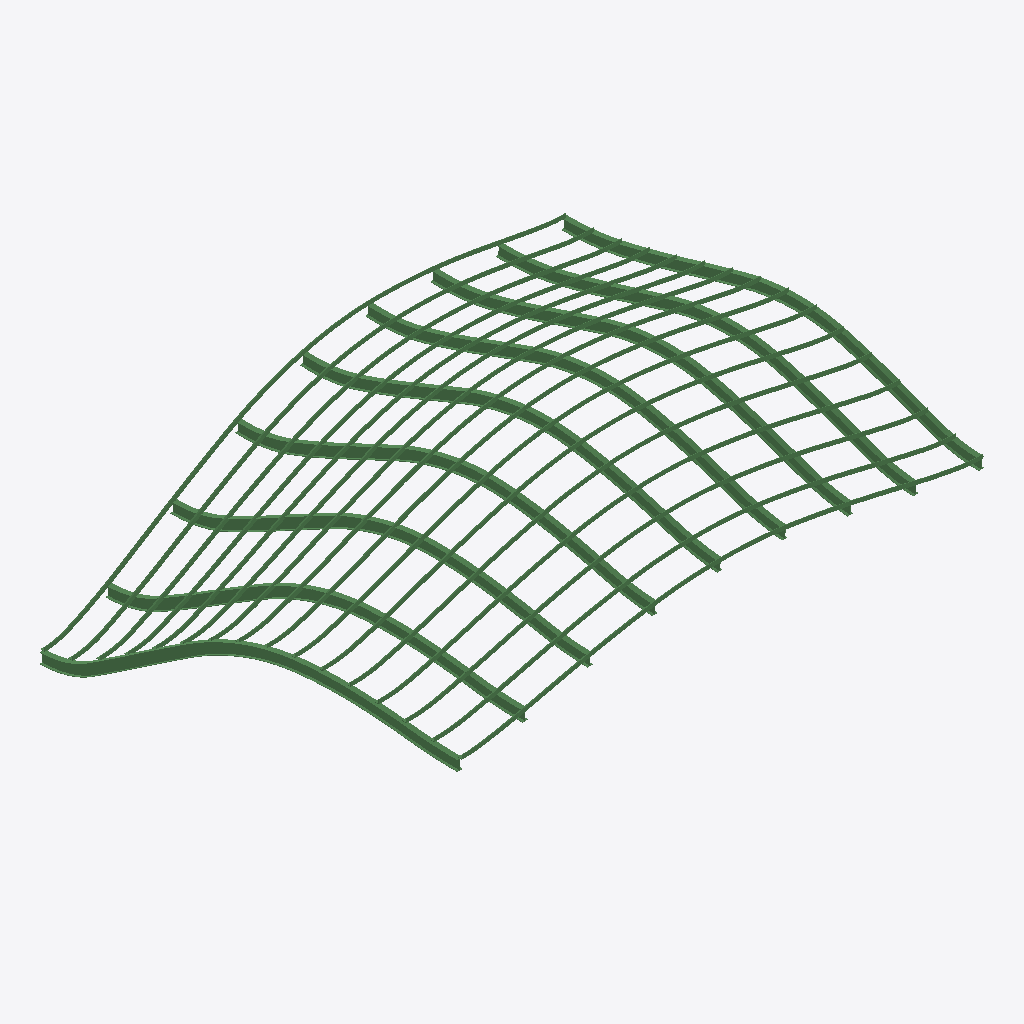
Isometric view of an IFC building model (IFC-SPF (STEP), schema IFC2X3, length unit millimetre), seen from the south-west, elements coloured by IFC class: 264 beams (green).
Extent 10.1 m × 8.1 m × 4.0 m (x, y, z). Storeys (1): test storey at 0.00 m. Elements (264): 264 IfcBeam.

HEADER;
FILE_DESCRIPTION(('ViewDefinition [CoordinationView]'),'2;1');
FILE_NAME('','2026-05-02T17:33:45',(''),(''),'IfcOpenShell 0.8.4-e8eb5e4','IfcOpenShell 0.8.4-e8eb5e4','');
FILE_SCHEMA(('IFC2X3'));
ENDSEC;
DATA;
#6=IFCPROJECT('1TCJzIrjr0L9hKGoGT4lLE',#5,'test project',$,$,$,$,(#16),#11);
#19=IFCSITE('3dX6Nr9rT9$e$f1rRBeu39',#18,'Site',$,$,$,$,$,.ELEMENT.,$,$,$,$,$);
#23=IFCBUILDING('0m4RZ3xXP6SAGIz2HQb8im',#22,'Building',$,$,$,$,$,.ELEMENT.,$,$,$);
#27=IFCBUILDINGSTOREY('0vJ1WVvk106BLUwcWZFRKp',#26,'test storey',$,$,#39,$,$,.ELEMENT.,0.0);
#493=IFCBEAM('1VJNoc$Z5Aiv0Z3pNY88xP',#492,'swept beam_0_2',$,$,#498,#486,$);
#535=IFCBEAM('0BXdf6pNv6s9ROt6VdaO5W',#534,'swept beam_0_3',$,$,#540,#528,$);
#367=IFCBEAM('3nNWqhbW9Bre4AeqhPLFBa',#366,'swept beam_0_7',$,$,#372,#360,$);
#577=IFCBEAM('2_VWtCtqzD88908Q4xFua9',#576,'swept beam_0_4',$,$,#582,#570,$);
#2173=IFCBEAM('2eDGqf1250$w2M$PySbn17',#2172,'swept beam_0_2',$,$,#2178,#2166,$);
#409=IFCBEAM('3DvmJjFi97Uw8Hes33g03g',#408,'swept beam_0_0',$,$,#414,#402,$);
#1837=IFCBEAM('0plnZBwBj3IPSw1jzHOqXp',#1836,'swept beam_0_2',$,$,#1842,#1830,$);
#2509=IFCBEAM('0dfkQFw_HCxeM6gRpBjd5v',#2508,'swept beam_0_2',$,$,#2514,#2502,$);
#157=IFCBEAM('06wQZipB16cxQy0CSGsyBW',#156,'swept beam_0_2',$,$,#162,#150,$);
#2845=IFCBEAM('2lzYQwh4r7RfHZPzN6Dvjo',#2844,'swept beam_0_2',$,$,#2850,#2838,$);
#1501=IFCBEAM('1uWNnLoxD6CewKMgPcliAd',#1500,'swept beam_0_2',$,$,#1506,#1494,$);
#1165=IFCBEAM('2lmA5EgRPDAgL0SwETy26v',#1164,'swept beam_0_2',$,$,#1170,#1158,$);
#829=IFCBEAM('1y8ZfE8br20hObjWm$5FcU',#828,'swept beam_0_2',$,$,#834,#822,$);
#451=IFCBEAM('2DRpcWAyv2CenlfiA0_Ex7',#450,'swept beam_0_1',$,$,#456,#444,$);
#619=IFCBEAM('1o_n4HMFP5Zvg5ewDGvg9o',#618,'swept beam_0_5',$,$,#624,#612,$);
#703=IFCBEAM('2oNIdZVCX9JQoeNvw7lB4c',#702,'swept beam_0_7',$,$,#708,#696,$);
#2719=IFCBEAM('2oAiRnFXj85PmaOfue25tb',#2718,'swept beam_0_7',$,$,#2724,#2712,$);
#1879=IFCBEAM('2wRIJAG4D8sg1313WX1$EM',#1878,'swept beam_0_3',$,$,#1884,#1872,$);
#2383=IFCBEAM('3hroCnHv9FRvmTLswglTLB',#2382,'swept beam_0_7',$,$,#2388,#2376,$);
#3055=IFCBEAM('1eOJLcZC97kBiKz5b93Wmd',#3054,'swept beam_0_7',$,$,#3060,#3048,$);
#1543=IFCBEAM('37svoalgDFpOSqQBomU8lq',#1542,'swept beam_0_3',$,$,#1548,#1536,$);
#2215=IFCBEAM('2PHG2gCBH6twDF2RKJ6k2p',#2214,'swept beam_0_3',$,$,#2220,#2208,$);
#2047=IFCBEAM('3CPBuAK1L7SfWdJxsOlUd1',#2046,'swept beam_0_7',$,$,#2052,#2040,$);
#2551=IFCBEAM('2yyCZBT4fBr8VLoP_0Y84A',#2550,'swept beam_0_3',$,$,#2556,#2544,$);
#1753=IFCBEAM('2Kg$lJ8Zv3j8d$e6gSgiin',#1752,'swept beam_0_0',$,$,#1758,#1746,$);
#1711=IFCBEAM('2LKMyMo9TEAP4vPVpCewHF',#1710,'swept beam_0_7',$,$,#1716,#1704,$);
#1417=IFCBEAM('010D8bwQT5DQ85Wp2bJXpR',#1416,'swept beam_0_0',$,$,#1422,#1410,$);
#1207=IFCBEAM('3IXvKjaSvC_uRMPWZgsrIC',#1206,'swept beam_0_3',$,$,#1212,#1200,$);
#2467=IFCBEAM('0jnPW1NAX2PgpNN4y6$zJ9',#2466,'swept beam_0_1',$,$,#2472,#2460,$);
#115=IFCBEAM('3Ij32bMF55F9A1qnwbX0_i',#114,'swept beam_0_1',$,$,#120,#108,$);
#199=IFCBEAM('1N8$cwNOXDTAWzKB1MVERK',#198,'swept beam_0_3',$,$,#204,#192,$);
#871=IFCBEAM('1FWt8nRwD1o8OcZqHVaCB4',#870,'swept beam_0_3',$,$,#876,#864,$);
#325=IFCBEAM('1cYVk0Jk90guJ8V52ycdKR',#324,'swept beam_0_6',$,$,#330,#318,$);
#2089=IFCBEAM('3DfHVslvb2vOeeOaGF_6D5',#2088,'swept beam_0_0',$,$,#2094,#2082,$);
#1795=IFCBEAM('2hbpF$byP9pup1bbw1_n4R',#1794,'swept beam_0_1',$,$,#1800,#1788,$);
#241=IFCBEAM('0$K7fUb_55reEEIdlZXTYQ',#240,'swept beam_0_4',$,$,#246,#234,$);
#2131=IFCBEAM('1bSp6KB7b1whXOSdSTxHmx',#2130,'swept beam_0_1',$,$,#2136,#2124,$);
#2803=IFCBEAM('3QsBN2Rzj59Ob0WzA5noA_',#2802,'swept beam_0_1',$,$,#2808,#2796,$);
#1081=IFCBEAM('1pwiRjxjnEfvUnfJvTfUZF',#1080,'swept beam_0_0',$,$,#1086,#1074,$);
#745=IFCBEAM('3Udeh7Ktz4mx5FZV2iz7pX',#744,'swept beam_0_0',$,$,#750,#738,$);
#1459=IFCBEAM('3xfpWURGP7_PfGI3CPESdG',#1458,'swept beam_0_1',$,$,#1464,#1452,$);
#1375=IFCBEAM('1zZ4bSDX9CGvZRNYcpu9Mc',#1374,'swept beam_0_7',$,$,#1380,#1368,$);
#2425=IFCBEAM('2dDGTP1an02xH2dLmNHJCo',#2424,'swept beam_0_0',$,$,#2430,#2418,$);
#2887=IFCBEAM('3ahfzor2XBhAcnj4AZx1kB',#2886,'swept beam_0_3',$,$,#2892,#2880,$);
#1921=IFCBEAM('0fU9eWjlP11OdebDx7Ygi2',#1920,'swept beam_0_4',$,$,#1926,#1914,$);
#1123=IFCBEAM('34NzWthw5BFQhxZAp8uXA_',#1122,'swept beam_0_1',$,$,#1128,#1116,$);
#1585=IFCBEAM('3zpGhZ9V15RBfAYXdYdPjP',#1584,'swept beam_0_4',$,$,#1590,#1578,$);
#2257=IFCBEAM('0BaZP6Ml92Xgk6rHyjyd_Q',#2256,'swept beam_0_4',$,$,#2262,#2250,$);
#71=IFCBEAM('2HcLnpCH184hE2dHWVU_hd',#70,'swept beam_0_0',$,$,#78,#64,$);
#787=IFCBEAM('21BpjWED96rAsm9zeaFhuW',#786,'swept beam_0_1',$,$,#792,#780,$);
#1249=IFCBEAM('1XPCp21cf4URyJ04z$TuPJ',#1248,'swept beam_0_4',$,$,#1254,#1242,$);
#2761=IFCBEAM('0XCeHfe2jC1wdvlegZS7ge',#2760,'swept beam_0_0',$,$,#2766,#2754,$);
#1039=IFCBEAM('2tOtDYnJrAwxZtGTCQzvNk',#1038,'swept beam_0_7',$,$,#1044,#1032,$);
#283=IFCBEAM('0hxbdyfY9BPPwt9OvYy450',#282,'swept beam_0_5',$,$,#288,#276,$);
#2593=IFCBEAM('1qS8976NT8bPJZ2M3ckWWv',#2592,'swept beam_0_4',$,$,#2598,#2586,$);
#2929=IFCBEAM('1tDfRQF0j6OQntw6d1X7mQ',#2928,'swept beam_0_4',$,$,#2934,#2922,$);
#661=IFCBEAM('0ctf5$Xy5BsOEjkM4r0qim',#660,'swept beam_0_6',$,$,#666,#654,$);
#913=IFCBEAM('2wIzJf0OfBFvLtp6JHhHZ6',#912,'swept beam_0_4',$,$,#918,#906,$);
#2341=IFCBEAM('2_yFO0ADDDWgpt1FH0fawg',#2340,'swept beam_0_6',$,$,#2346,#2334,$);
#2005=IFCBEAM('0TRDQeCi1Fx8VlTFZIVqJK',#2004,'swept beam_0_6',$,$,#2010,#1998,$);
#1963=IFCBEAM('3UpPOdhsrEhRGhZGE4vthY',#1962,'swept beam_0_5',$,$,#1968,#1956,$);
#1627=IFCBEAM('2lPdWEgp564ORBKuIMya8I',#1626,'swept beam_0_5',$,$,#1632,#1620,$);
#2677=IFCBEAM('1Wrt5iZez5Svu1BVcW83ql',#2676,'swept beam_0_6',$,$,#2682,#2670,$);
#2299=IFCBEAM('0QFYJNZ9T0se9cIQrbsjWG',#2298,'swept beam_0_5',$,$,#2304,#2292,$);
#1291=IFCBEAM('0GHzL3BUn8iRbtseEh8ouH',#1290,'swept beam_0_5',$,$,#1296,#1284,$);
#3013=IFCBEAM('2pl99xvAXBAx_nKRBGXDnd',#3012,'swept beam_0_6',$,$,#3018,#3006,$);
#1669=IFCBEAM('1Uaaoopfn2KBkKAqLm$vmM',#1668,'swept beam_0_6',$,$,#1674,#1662,$);
#2635=IFCBEAM('1aRGKx5wzDLRVcvPBYzkmC',#2634,'swept beam_0_5',$,$,#2640,#2628,$);
#955=IFCBEAM('0Sos5cxnP7_9YdyJdeKiP6',#954,'swept beam_0_5',$,$,#960,#948,$);
#2971=IFCBEAM('3D4AEy23rCxO8XhZM9zhl_',#2970,'swept beam_0_5',$,$,#2976,#2964,$);
#1333=IFCBEAM('1Q8ia1ZuvA0wWUv444fP$9',#1332,'swept beam_0_6',$,$,#1338,#1326,$);
#9715=IFCBEAM('0JW4M9kl93tuIcQWdiz4IS',#9714,'swept beam_0_4',$,$,#9720,#9708,$);
#997=IFCBEAM('2L65WnelnAafXKp$TSieRK',#996,'swept beam_0_6',$,$,#1002,#990,$);
#9751=IFCBEAM('1yOOBxrIr40vwJeJWI3469',#9750,'swept beam_0_5',$,$,#9756,#9744,$);
#9283=IFCBEAM('2SgBxADK97TPvy9Gx$cDaQ',#9282,'swept beam_0_4',$,$,#9288,#9276,$);
#8851=IFCBEAM('04W8RKOYX1LupeOCSroTPN',#8850,'swept beam_0_4',$,$,#8856,#8844,$);
#8419=IFCBEAM('39eIcaYx9F$QLjNYifkWaj',#8418,'swept beam_0_4',$,$,#8424,#8412,$);
#9319=IFCBEAM('0xAlzhdKX1MglrmwD9BerO',#9318,'swept beam_0_5',$,$,#9324,#9312,$);
#3235=IFCBEAM('13t747Upj4Kua1AKESKRZk',#3234,'swept beam_0_4',$,$,#3240,#3228,$);
#6691=IFCBEAM('1KOf87tDf7xhbwHYXsbRgS',#6690,'swept beam_0_4',$,$,#6696,#6684,$);
#7987=IFCBEAM('2AA1hKTrLFN9Z1wJ8bD4Lo',#7986,'swept beam_0_4',$,$,#7992,#7980,$);
#8887=IFCBEAM('1ihov752rAFQSUqsSdLRL5',#8886,'swept beam_0_5',$,$,#8892,#8880,$);
#7555=IFCBEAM('0JLPB2ozr05Bx9V8xykp9H',#7554,'swept beam_0_4',$,$,#7560,#7548,$);
#7123=IFCBEAM('0h4PEjN4P4hPx5mslVOGEp',#7122,'swept beam_0_4',$,$,#7128,#7116,$);
#6259=IFCBEAM('3oCjLsKjH0efLzTw_5Te8$',#6258,'swept beam_0_4',$,$,#6264,#6252,$);
#8455=IFCBEAM('30SmC8iEjC_RTLCHAQm5sp',#8454,'swept beam_0_5',$,$,#8460,#8448,$);
#9787=IFCBEAM('0kpCBhciX0GQLS9Qp7Z$YZ',#9786,'swept beam_0_6',$,$,#9792,#9780,$);
#8023=IFCBEAM('1K8EHGMuLB8gAkUrtRSz7j',#8022,'swept beam_0_5',$,$,#8028,#8016,$);
#5827=IFCBEAM('2jPWHfzHLALfvHE6pX0xHh',#5826,'swept beam_0_4',$,$,#5832,#5820,$);
#7591=IFCBEAM('1bK0XcuMb5c81lE_PclYIs',#7590,'swept beam_0_5',$,$,#7596,#7584,$);
#3271=IFCBEAM('0R6kw6m$rEAx2E8gmBws0i',#3270,'swept beam_0_5',$,$,#3276,#3264,$);
#5395=IFCBEAM('1WaMs90Ob7EOirc22nTeSZ',#5394,'swept beam_0_4',$,$,#5400,#5388,$);
#4963=IFCBEAM('30dFewZzn1aPwO8vmG8PXo',#4962,'swept beam_0_4',$,$,#4968,#4956,$);
#7159=IFCBEAM('0LX4SNVW57zhKwaAZDqVKe',#7158,'swept beam_0_5',$,$,#7164,#7152,$);
#6727=IFCBEAM('1FiAAK6xDCRhH_x6hCj_le',#6726,'swept beam_0_5',$,$,#6732,#6720,$);
#6295=IFCBEAM('2_OrCCrbT3CBG8sJHT5VHp',#6294,'swept beam_0_5',$,$,#6300,#6288,$);
#4531=IFCBEAM('2x7$5S86nAlBfirkkc5nLc',#4530,'swept beam_0_4',$,$,#4536,#4524,$);
#9355=IFCBEAM('3zrsRU09r1ogGe6WVgdZGq',#9354,'swept beam_0_6',$,$,#9360,#9348,$);
#4099=IFCBEAM('1smWyC1un6A8UY3Rgk_Zj1',#4098,'swept beam_0_4',$,$,#4104,#4092,$);
#5863=IFCBEAM('3LinREb3L95wb5s3dI_QBM',#5862,'swept beam_0_5',$,$,#5868,#5856,$);
#8923=IFCBEAM('2iSDtnG$5FsAsvAwAeNbv6',#8922,'swept beam_0_6',$,$,#8928,#8916,$);
#5431=IFCBEAM('08g2vATSP9h9lxaButiOjZ',#5430,'swept beam_0_5',$,$,#5436,#5424,$);
#3667=IFCBEAM('2QYkkkLSD6OhQ2rnertCSs',#3666,'swept beam_0_4',$,$,#3672,#3660,$);
#3307=IFCBEAM('0dqvwpp$HFggjmlV$96NpW',#3306,'swept beam_0_6',$,$,#3312,#3300,$);
#4999=IFCBEAM('27mZNtTvfDMBezP$xUm8Il',#4998,'swept beam_0_5',$,$,#5004,#4992,$);
#8491=IFCBEAM('2Cfzo4S1n4WgVraufRyKOW',#8490,'swept beam_0_6',$,$,#8496,#8484,$);
#9823=IFCBEAM('1HTDcaS554Sx2hz_LtqlKt',#9822,'swept beam_0_7',$,$,#9828,#9816,$);
#3343=IFCBEAM('2TSaU4klXCR9RsZN0EOKdZ',#3342,'swept beam_0_7',$,$,#3348,#3336,$);
#8059=IFCBEAM('1lCy83XPX608PItOjMwrvQ',#8058,'swept beam_0_6',$,$,#8064,#8052,$);
#4567=IFCBEAM('36eRbMqZ5Dt8J49j8EM3t6',#4566,'swept beam_0_5',$,$,#4572,#4560,$);
#7627=IFCBEAM('3E1P38rsvEYvsh0PcM6l0e',#7626,'swept beam_0_6',$,$,#7632,#7620,$);
#4135=IFCBEAM('2nmrRcQXnFRfuIEgSxrbi8',#4134,'swept beam_0_5',$,$,#4140,#4128,$);
#3703=IFCBEAM('2QLJNJlubCNPdvXgqUxH$J',#3702,'swept beam_0_5',$,$,#3708,#3696,$);
#7195=IFCBEAM('14UDwJ2cb4PRq35L9beIZ3',#7194,'swept beam_0_6',$,$,#7200,#7188,$);
#6763=IFCBEAM('1$6WW5HFH5ghUwrj8e31HE',#6762,'swept beam_0_6',$,$,#6768,#6756,$);
#5467=IFCBEAM('25qA6J5HbBO9XioH9R$sD2',#5466,'swept beam_0_6',$,$,#5472,#5460,$);
#6331=IFCBEAM('0MWIaxS$j6vwG0p95xBnFk',#6330,'swept beam_0_6',$,$,#6336,#6324,$);
#5899=IFCBEAM('29Zm27bOn74PVBvuW1K5Rc',#5898,'swept beam_0_6',$,$,#5904,#5892,$);
#9391=IFCBEAM('1vO8xgCefFC8udCFlRA2Tf',#9390,'swept beam_0_7',$,$,#9396,#9384,$);
#8959=IFCBEAM('2E43lVg6DCHPY4TK4PgKJX',#8958,'swept beam_0_7',$,$,#8964,#8952,$);
#8527=IFCBEAM('2G7cf8BRfEFw$7hQBxHDMT',#8526,'swept beam_0_7',$,$,#8532,#8520,$);
#5035=IFCBEAM('1LkCy8SZn0_QvbJ0_SFSoC',#5034,'swept beam_0_6',$,$,#5040,#5028,$);
#3739=IFCBEAM('0GPoQuMar3g9Kp7ceyQv2u',#3738,'swept beam_0_6',$,$,#3744,#3732,$);
#4171=IFCBEAM('1uuspmKGr1FfFCIhscZJSB',#4170,'swept beam_0_6',$,$,#4176,#4164,$);
#8095=IFCBEAM('0HQRvfVd56Ghiw0l$DRFs6',#8094,'swept beam_0_7',$,$,#8100,#8088,$);
#7663=IFCBEAM('2_gD8xLlL7AP_5cgO9ni1J',#7662,'swept beam_0_7',$,$,#7668,#7656,$);
#4603=IFCBEAM('2I96XWCVv7TxBWy9FCTXmC',#4602,'swept beam_0_6',$,$,#4608,#4596,$);
#4639=IFCBEAM('22I2nEHxX7QxhKcWFem035',#4638,'swept beam_0_7',$,$,#4644,#4632,$);
#5503=IFCBEAM('2TWzQQdKf9H9kLJ4KqtyQ1',#5502,'swept beam_0_7',$,$,#5508,#5496,$);
#6367=IFCBEAM('2zUibg7m1FWu7Bxi3SaMLN',#6366,'swept beam_0_7',$,$,#6372,#6360,$);
#6799=IFCBEAM('2QDPMbAV9788bncrKOZEEr',#6798,'swept beam_0_7',$,$,#6804,#6792,$);
#5935=IFCBEAM('3n0vz$0Ej9Nw0Fcg7DteVo',#5934,'swept beam_0_7',$,$,#5940,#5928,$);
#5071=IFCBEAM('1mKpQ92z50puYax1CkElOA',#5070,'swept beam_0_7',$,$,#5076,#5064,$);
#3775=IFCBEAM('3qvct7Ppv4sODNprGelEQ1',#3774,'swept beam_0_7',$,$,#3780,#3768,$);
#4207=IFCBEAM('3dZP5YK3v9PgFuaaP5MGDv',#4206,'swept beam_0_7',$,$,#4212,#4200,$);
#7231=IFCBEAM('0ME613xYnAU9pvJodqvG8N',#7230,'swept beam_0_7',$,$,#7236,#7224,$);
#9679=IFCBEAM('0GSYhVnTXCyPsq37SGW1OX',#9678,'swept beam_0_3',$,$,#9684,#9672,$);
#9643=IFCBEAM('0jdQnTke10FQBKxk$oKJb8',#9642,'swept beam_0_2',$,$,#9648,#9636,$);
#9247=IFCBEAM('2_MSIj1SX6Guext8QSoqjR',#9246,'swept beam_0_3',$,$,#9252,#9240,$);
#9211=IFCBEAM('22DI0yT7H9LgeIV7ktMoKQ',#9210,'swept beam_0_2',$,$,#9216,#9204,$);
#9175=IFCBEAM('0hu3J6q_5449HFg3hBaWs6',#9174,'swept beam_0_1',$,$,#9180,#9168,$);
#8779=IFCBEAM('2xikaIg5bANBVRelH4EiJN',#8778,'swept beam_0_2',$,$,#8784,#8772,$);
#8815=IFCBEAM('1rTrWTggP0Tv9c2TlVFXCE',#8814,'swept beam_0_3',$,$,#8820,#8808,$);
#8383=IFCBEAM('3TNPF6_qT3Nx4$xZC8GdWW',#8382,'swept beam_0_3',$,$,#8388,#8376,$);
#8743=IFCBEAM('1ZvhOU9v5BmhomlLF5J815',#8742,'swept beam_0_1',$,$,#8748,#8736,$);
#7951=IFCBEAM('0WRGaBkRXEsAwpGkCVgSBi',#7950,'swept beam_0_3',$,$,#7956,#7944,$);
#8311=IFCBEAM('2jMUMIX0v15Pr$8Q21w67I',#8310,'swept beam_0_1',$,$,#8316,#8304,$);
#5791=IFCBEAM('3SrZGrFDLB0vhj2lvZuY4D',#5790,'swept beam_0_3',$,$,#5796,#5784,$);
#7519=IFCBEAM('1H1TLLkj501ekXgcJ359Fe',#7518,'swept beam_0_3',$,$,#7524,#7512,$);
#6583=IFCBEAM('0Edf_9Hp94aOQCCgyY$D8$',#6582,'swept beam_0_1',$,$,#6588,#6576,$);
#8347=IFCBEAM('2O9ruNulT3_vfrCWFUN692',#8346,'swept beam_0_2',$,$,#8352,#8340,$);
#7915=IFCBEAM('3ZP3Nm$PrDchG_y$IHTZZM',#7914,'swept beam_0_2',$,$,#7920,#7908,$);
#7879=IFCBEAM('3G0Dzcx1n138Ofqa5gpsZp',#7878,'swept beam_0_1',$,$,#7884,#7872,$);
#7087=IFCBEAM('3e8VZ7_M9DduLMgbeYzh07',#7086,'swept beam_0_3',$,$,#7092,#7080,$);
#7483=IFCBEAM('0HTrE6gWf2k9TdlyUcE2Of',#7482,'swept beam_0_2',$,$,#7488,#7476,$);
#6655=IFCBEAM('3wLVQhRTb82Ooce9NFXaNh',#6654,'swept beam_0_3',$,$,#6660,#6648,$);
#5359=IFCBEAM('3UVZLvzI9FWvNUbi149Vj7',#5358,'swept beam_0_3',$,$,#5364,#5352,$);
#6223=IFCBEAM('1_TwG_2lPF2AG3$hL4haNt',#6222,'swept beam_0_3',$,$,#6228,#6216,$);
#6619=IFCBEAM('07_4QLrl15zxM$$bH0GeVR',#6618,'swept beam_0_2',$,$,#6624,#6612,$);
#7051=IFCBEAM('1Ugj$PsYX1GwTz4LaXtQbe',#7050,'swept beam_0_2',$,$,#7056,#7044,$);
#7447=IFCBEAM('1xhwLc82n5h8U7DOQdUumS',#7446,'swept beam_0_1',$,$,#7452,#7440,$);
#7015=IFCBEAM('3fpjl3Us1B$BivmnAn6hlC',#7014,'swept beam_0_1',$,$,#7020,#7008,$);
#9139=IFCBEAM('1VJDk6dRvC9Arq4OFp_C$Y',#9138,'swept beam_0_0',$,$,#9144,#9132,$);
#6187=IFCBEAM('1w$6CCa1PDuvXOHdyYJ6Pa',#6186,'swept beam_0_2',$,$,#6192,#6180,$);
#5755=IFCBEAM('1tDFH5Zvr99h4ciPDfQyJ6',#5754,'swept beam_0_2',$,$,#5760,#5748,$);
#4459=IFCBEAM('22g3sZq7H3d8IEfrG3AIpr',#4458,'swept beam_0_2',$,$,#4464,#4452,$);
#5323=IFCBEAM('0ZZBDHC3f04QRHV_nE$2LE',#5322,'swept beam_0_2',$,$,#5328,#5316,$);
#6151=IFCBEAM('3erCVg7rnCEhCu2T27RwcQ',#6150,'swept beam_0_1',$,$,#6156,#6144,$);
#4891=IFCBEAM('2XW4PkKeD65gQP9ruKJ$n2',#4890,'swept beam_0_2',$,$,#4896,#4884,$);
#5287=IFCBEAM('3ihKh2KbP7tPk$113Cby5k',#5286,'swept beam_0_1',$,$,#5292,#5280,$);
#5719=IFCBEAM('182bwfhrDFJAhMCajurMic',#5718,'swept beam_0_1',$,$,#5724,#5712,$);
#4855=IFCBEAM('3e6HqW$KD2UQJMm6S2ZxZD',#4854,'swept beam_0_1',$,$,#4860,#4848,$);
#4927=IFCBEAM('1FMt_pANn319OTtE79hDSQ',#4926,'swept beam_0_3',$,$,#4932,#4920,$);
#4495=IFCBEAM('1Jc7mDIgf4ngq7DMyEMNmF',#4494,'swept beam_0_3',$,$,#4500,#4488,$);
#8707=IFCBEAM('1s9VxUW1PBuvUGKNbjsoHY',#8706,'swept beam_0_0',$,$,#8712,#8700,$);
#3991=IFCBEAM('3H5580Lc10W8wBhVG4VYYY',#3990,'swept beam_0_1',$,$,#3996,#3984,$);
#3595=IFCBEAM('02mRl4Up1D_BFDmKxwhSlj',#3594,'swept beam_0_2',$,$,#3600,#3588,$);
#4063=IFCBEAM('2kwl$fEtbE9w138ZsNWEyN',#4062,'swept beam_0_3',$,$,#4068,#4056,$);
#4027=IFCBEAM('3maLhKQQDAGvLicnv$SUZ3',#4026,'swept beam_0_2',$,$,#4032,#4020,$);
#4423=IFCBEAM('1oQwEzMsX6uepyPmGPDO07',#4422,'swept beam_0_1',$,$,#4428,#4416,$);
#3631=IFCBEAM('3IdyYR2pXES9Hk6uRkG4VS',#3630,'swept beam_0_3',$,$,#3636,#3624,$);
#3559=IFCBEAM('1cJ7_0pOnBEPvrgxyTC0Bv',#3558,'swept beam_0_1',$,$,#3564,#3552,$);
#3199=IFCBEAM('3c1vuPZav5Neaw_BFhGvUL',#3198,'swept beam_0_3',$,$,#3204,#3192,$);
#5683=IFCBEAM('3qhBylkij6yfLnz4I$tOab',#5682,'swept beam_0_0',$,$,#5688,#5676,$);
#3523=IFCBEAM('2rPdSx8uD9n8M$suUixJUp',#3522,'swept beam_0_0',$,$,#3528,#3516,$);
#3955=IFCBEAM('1JG$CahUr5yu$UbkiH5y8F',#3954,'swept beam_0_0',$,$,#3960,#3948,$);
#4819=IFCBEAM('3lXM3RvGz44wd029J2YxOp',#4818,'swept beam_0_0',$,$,#4824,#4812,$);
#5251=IFCBEAM('1CPPDs$R96AO0m$CbLkx0C',#5250,'swept beam_0_0',$,$,#5256,#5244,$);
#6115=IFCBEAM('3BR5cUvbj4wwP3vipWPto0',#6114,'swept beam_0_0',$,$,#6120,#6108,$);
#7843=IFCBEAM('2th7YcD990WecaBNomKoej',#7842,'swept beam_0_0',$,$,#7848,#7836,$);
#8275=IFCBEAM('2LnvDPpszA_AvOwLLNP3Iz',#8274,'swept beam_0_0',$,$,#8280,#8268,$);
#3163=IFCBEAM('05IpPP_q18GRmuFn6Uwr4A',#3162,'swept beam_0_2',$,$,#3168,#3156,$);
#4387=IFCBEAM('1W7ycVWbH0avzfFaJytTY8',#4386,'swept beam_0_0',$,$,#4392,#4380,$);
#6547=IFCBEAM('3wzHwraWv4DfZb8qe$7giv',#6546,'swept beam_0_0',$,$,#6552,#6540,$);
#7411=IFCBEAM('2sp7n_9Wj4gv5fRXaW1eba',#7410,'swept beam_0_0',$,$,#7416,#7404,$);
#6979=IFCBEAM('10xENZ00P8xefko0O9wKkp',#6978,'swept beam_0_0',$,$,#6984,#6972,$);
#9427=IFCBEAM('0DkuNZAqH8iuHbwC36gSS6',#9426,'swept beam_0_8',$,$,#9432,#9420,$);
#9499=IFCBEAM('1eGNfxml16W9pfpn4gA7ZR',#9498,'swept beam_0_10',$,$,#9504,#9492,$);
#9031=IFCBEAM('0CIX8mo2X6Zh_b9in33YkZ',#9030,'swept beam_0_9',$,$,#9036,#9024,$);
#9463=IFCBEAM('03n1wnTXj5euPovbnQx4FB',#9462,'swept beam_0_9',$,$,#9468,#9456,$);
#8167=IFCBEAM('3dOaKQyWj6CBIYnEEV5cvi',#8166,'swept beam_0_9',$,$,#8172,#8160,$);
#9067=IFCBEAM('2qkN_76rz1sOSLEMZC1Sw2',#9066,'swept beam_0_10',$,$,#9072,#9060,$);
#9535=IFCBEAM('0xiaDYncr3oPwFOnryRVWO',#9534,'swept beam_0_11',$,$,#9540,#9528,$);
#9607=IFCBEAM('3Hi5eNp8TCYOmnMdvCipaq',#9606,'swept beam_0_1',$,$,#9612,#9600,$);
#6439=IFCBEAM('2sFSZVwcL0lg79p8GTZxkN',#6438,'swept beam_0_9',$,$,#6444,#6432,$);
#7699=IFCBEAM('2yA0zfM9TE8wDMYlh0PTzz',#7698,'swept beam_0_8',$,$,#7704,#7692,$);
#7735=IFCBEAM('25htxoS8f8buS_xVH2Hg5O',#7734,'swept beam_0_9',$,$,#7740,#7728,$);
#8239=IFCBEAM('0CzNpPIIv7$8AIDp_WHCc6',#8238,'swept beam_0_11',$,$,#8244,#8232,$);
#8995=IFCBEAM('2ZXMV4Xhv4QQ09v_uzKZYG',#8994,'swept beam_0_8',$,$,#9000,#8988,$);
#6079=IFCBEAM('1t9TLKI$L7Nx1j_ROdv7je',#6078,'swept beam_0_11',$,$,#6084,#6072,$);
#6871=IFCBEAM('0FAb4far5DiBNZB_bvROrb',#6870,'swept beam_0_9',$,$,#6876,#6864,$);
#6943=IFCBEAM('0XgJE0m3L7nuB3x_CE71g7',#6942,'swept beam_0_11',$,$,#6948,#6936,$);
#7303=IFCBEAM('15hx66F7H9whbXDgaydoOD',#7302,'swept beam_0_9',$,$,#7308,#7296,$);
#7375=IFCBEAM('36lyZVOF1Ci8uHBQh9EFvV',#7374,'swept beam_0_11',$,$,#7380,#7368,$);
#8599=IFCBEAM('0CPVmfhMrATf87lZ1g9N2g',#8598,'swept beam_0_9',$,$,#8604,#8592,$);
#3919=IFCBEAM('09HILSd8bEVuv$tFWz0mtx',#3918,'swept beam_0_11',$,$,#3924,#3912,$);
#4351=IFCBEAM('2CNwYvnv5BBhPLbT9E2vp_',#4350,'swept beam_0_11',$,$,#4356,#4344,$);
#4675=IFCBEAM('16YSK3J757fh30tjwGeExL',#4674,'swept beam_0_8',$,$,#4680,#4668,$);
#4783=IFCBEAM('1RO8bqDoj5phYmR1JG9RNV',#4782,'swept beam_0_11',$,$,#4788,#4776,$);
#5179=IFCBEAM('3nKthYc35FuBF2xdcrPpmX',#5178,'swept beam_0_10',$,$,#5184,#5172,$);
#5575=IFCBEAM('2RNVVXmCDCwfqX76WdMWMN',#5574,'swept beam_0_9',$,$,#5580,#5568,$);
#5611=IFCBEAM('05EI7O7ZHBJPKUFa3BN2PM',#5610,'swept beam_0_10',$,$,#5616,#5604,$);
ENDSEC;
